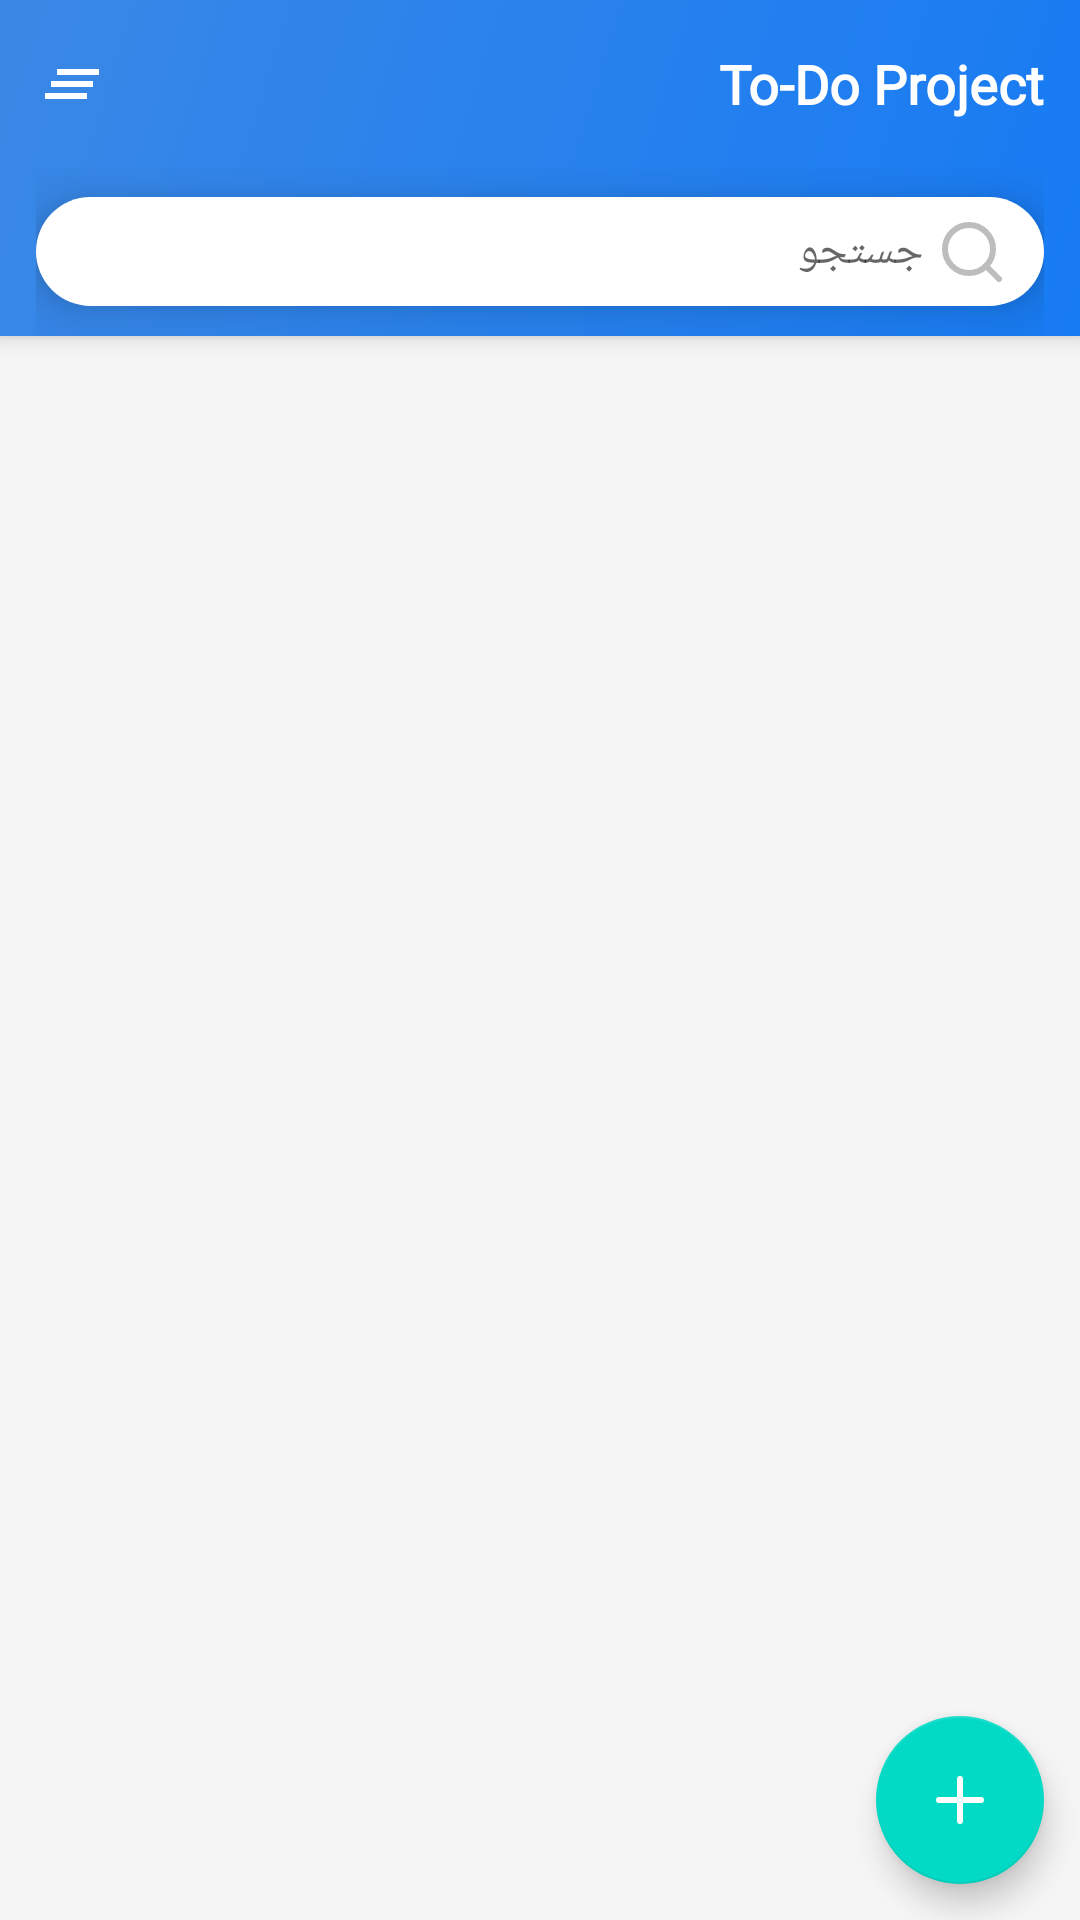

This screen was rendered from an Android layout file. Write that file and the resources it references.
<!-- AndroidManifest.xml: application theme AppTheme -->
<!-- res/layout/activity_main.xml -->
<?xml version="1.0" encoding="utf-8"?>
<androidx.coordinatorlayout.widget.CoordinatorLayout
    xmlns:android="http://schemas.android.com/apk/res/android"
    xmlns:app="http://schemas.android.com/apk/res-auto"
    xmlns:tools="http://schemas.android.com/tools"
    android:layout_width="match_parent"
    android:layout_height="match_parent"
    android:background="@color/gray100"
    android:layoutDirection="rtl"
    tools:context=".MainActivity">

    <com.google.android.material.appbar.AppBarLayout
        android:id="@+id/appbar_main"
        android:layout_width="match_parent"
        android:layout_height="wrap_content"
        android:background="@drawable/backgrand_appbar">

        <RelativeLayout
            android:layout_width="match_parent"
            android:layout_height="56dp">

            <TextView
                android:layout_width="wrap_content"
                android:layout_height="wrap_content"
                android:layout_centerVertical="true"
                android:layout_marginStart="12dp"
                android:fontFamily="@font/primary_bold"
                android:text="@string/app_name"
                android:textColor="@color/white"
                android:textSize="18sp"
                android:textStyle="bold"
                tools:ignore="RelativeOverlap" />

            <ImageView
                android:layout_width="wrap_content"
                android:layout_height="wrap_content"
                android:layout_alignParentEnd="true"
                android:layout_centerVertical="true"
                android:layout_marginEnd="12dp"
                app:srcCompat="@drawable/ic_clear_all_white_24dp"
                tools:ignore="ContentDescription" />
        </RelativeLayout>

        <FrameLayout
            android:layout_width="match_parent"
            android:layout_height="56dp"
            android:paddingStart="12dp"
            android:paddingEnd="12dp">

            <EditText
                android:id="@+id/et_main_search"
                android:layout_width="match_parent"
                android:layout_height="wrap_content"
                android:layout_gravity="center_vertical"
                android:background="@drawable/shape_edit_backgrand"
                android:elevation="10dp"
                android:hint="@string/hint_search"
                android:paddingStart="40dp"
                android:paddingTop="8dp"
                android:paddingBottom="8dp"
                android:textSize="15sp"
                tools:ignore="Autofill,TextFields,UnusedAttribute" />

            <ImageView
                android:layout_width="wrap_content"
                android:layout_height="wrap_content"
                android:layout_gravity="center_vertical|start"
                android:layout_marginStart="12dp"
                android:elevation="11dp"
                app:srcCompat="@drawable/ic_search_24dp"
                tools:ignore="ContentDescription" />

        </FrameLayout>
    </com.google.android.material.appbar.AppBarLayout>

    <androidx.recyclerview.widget.RecyclerView
        android:id="@+id/rv_main_task"
        android:layout_width="match_parent"
        android:layout_height="match_parent"
        android:clipToPadding="false"
        android:paddingStart="12dp"
        android:paddingTop="4dp"
        android:paddingEnd="12dp"
        android:paddingBottom="4dp"
        app:layout_behavior="@string/appbar_scrolling_view_behavior" />

    <com.google.android.material.floatingactionbutton.FloatingActionButton
        android:id="@+id/fab_main_newTask"
        android:layout_width="wrap_content"
        android:layout_height="wrap_content"
        android:layout_gravity="bottom|start"
        android:layout_margin="12dp"
        app:srcCompat="@drawable/ic_plus_24dp" />

</androidx.coordinatorlayout.widget.CoordinatorLayout>
<!-- resources referenced by this layout -->
<resources>
  <color name="gray100">#f5f5f5</color>
  <color name="white">#fff</color>
  <!-- drawable backgrand_appbar (drawable) -->
  <?xml version="1.0" encoding="utf-8"?>
  <shape xmlns:android="http://schemas.android.com/apk/res/android"
         android:shape="rectangle">
      <gradient
          android:angle="135"
          android:endColor="@color/blueLight"
          android:startColor="@color/colorPrimary" />
  
  
  </shape>
  <!-- drawable ic_clear_all_white_24dp (drawable) -->
  <vector xmlns:android="http://schemas.android.com/apk/res/android"
          android:width="24dp"
          android:height="24dp"
          android:tint="#FFFFFF"
          android:viewportWidth="24.0"
          android:viewportHeight="24.0">
      <path
          android:fillColor="#FF000000"
          android:pathData="M5,13h14v-2L5,11v2zM3,17h14v-2L3,15v2zM7,7v2h14L21,7L7,7z" />
  </vector>
  <!-- drawable ic_plus_24dp (drawable) -->
  <vector xmlns:android="http://schemas.android.com/apk/res/android"
          android:width="24dp"
          android:height="24dp"
          android:viewportWidth="24"
          android:viewportHeight="24">
      <path
          android:fillColor="#00000000"
          android:pathData="M12,5L12,19"
          android:strokeWidth="2"
          android:strokeColor="@color/white"
          android:strokeLineCap="round"
          android:strokeLineJoin="round" />
      <path
          android:fillColor="#00000000"
          android:pathData="M5,12L19,12"
          android:strokeWidth="2"
          android:strokeColor="@color/white"
          android:strokeLineCap="round"
          android:strokeLineJoin="round" />
  </vector>
  <!-- drawable ic_search_24dp (drawable) -->
  <vector xmlns:android="http://schemas.android.com/apk/res/android"
          android:width="24dp"
          android:height="24dp"
          android:viewportWidth="24"
          android:viewportHeight="24">
      <path
          android:fillColor="#00000000"
          android:pathData="M11,11m-8,0a8,8 0,1 1,16 0a8,8 0,1 1,-16 0"
          android:strokeWidth="2"
          android:strokeColor="@color/gray400"
          android:strokeLineCap="round"
          android:strokeLineJoin="round" />
      <path
          android:fillColor="#00000000"
          android:pathData="M21,21L16.65,16.65"
          android:strokeWidth="2"
          android:strokeColor="@color/gray400"
          android:strokeLineCap="round"
          android:strokeLineJoin="round" />
  </vector>
  <!-- drawable shape_edit_backgrand (drawable) -->
  <?xml version="1.0" encoding="utf-8"?>
  <shape xmlns:android="http://schemas.android.com/apk/res/android"
         android:shape="rectangle">
      <solid android:color="@color/white" />
      <corners android:radius="36dp" />
  
  
  </shape>
  <string name="app_name">To-Do Project</string>
  <string name="hint_search">جستجو</string>
  <style name="AppTheme" parent="Theme.MaterialComponents.Light.NoActionBar">
          
          <item name="colorPrimary">@color/colorPrimary</item>
          <item name="colorPrimaryDark">@color/colorPrimaryDark</item>
          <item name="colorAccent">@color/colorAccent</item>
          <item name="colorSecondary">@color/colorAccent</item>
          <item name="colorOnSecondary">@color/white</item>
  
          <item name="fontFamily">@font/primary_regular</item>
  
      </style>
  <color name="blueLight">#3A88E6</color>
  <color name="colorPrimary">#177BF3</color>
  <color name="gray400">#bdbdbd</color>
  <color name="colorPrimaryDark">#1367CE</color>
  <color name="colorAccent">#03DAC5</color>
</resources>
